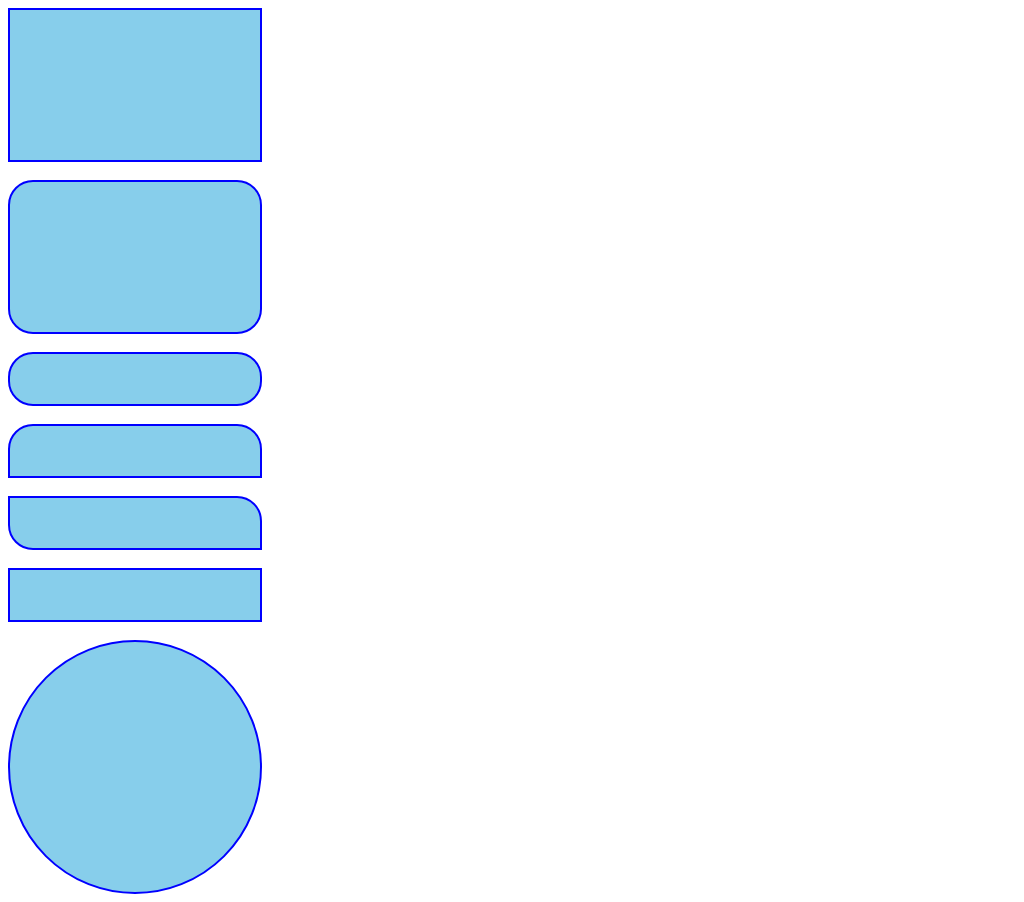

Write a web page that renders exactly this picture using CSS.

<html>
    <head>
        <style>
            #Div1{
                border:2px solid blue;
                background-color: skyblue;
                width:250px;
                height: 150px;
            }
            #Div2{
                border:2px solid blue;
                background-color: skyblue;
                width:250px;
                height: 150px;
                border-radius: 25px;
            }
            #Div3{
                border:2px solid blue;
                background-color: skyblue;
                width:250px;
                height: 50px;
                border-radius: 25px;
            }
            #Div4{
                border:2px solid blue;
                background-color: skyblue;
                width:250px;
                height: 50px;
                border-top-left-radius: 25px;
                border-top-right-radius: 25px;
            }
            #Div5{
                border:2px solid blue;
                background-color: skyblue;
                width:250px;
                height: 50px;
                border-top-right-radius: 25px;
                border-bottom-left-radius: 25px;
            }
            #Div6{
                border:2px solid blue;
                background-color: skyblue;
                width:250px;
                height: 50px;
            }
            #Div7{
                border:2px solid blue;
                background-color: skyblue;
                width:250px;
                height: 250px;
                border-radius: 50%;
            }
        </style>
    </head>
    <body>
        <div id="Div1"></div>
        <br>
        <div id="Div2"></div>
        <br>
        <div id="Div3"></div>
        <br>
        <div id="Div4"></div>
        <br>
        <div id="Div5"></div>
        <br>
        <div id="Div6"></div>
        <br>
        <div id="Div7"></div>
    </body>
</html>
